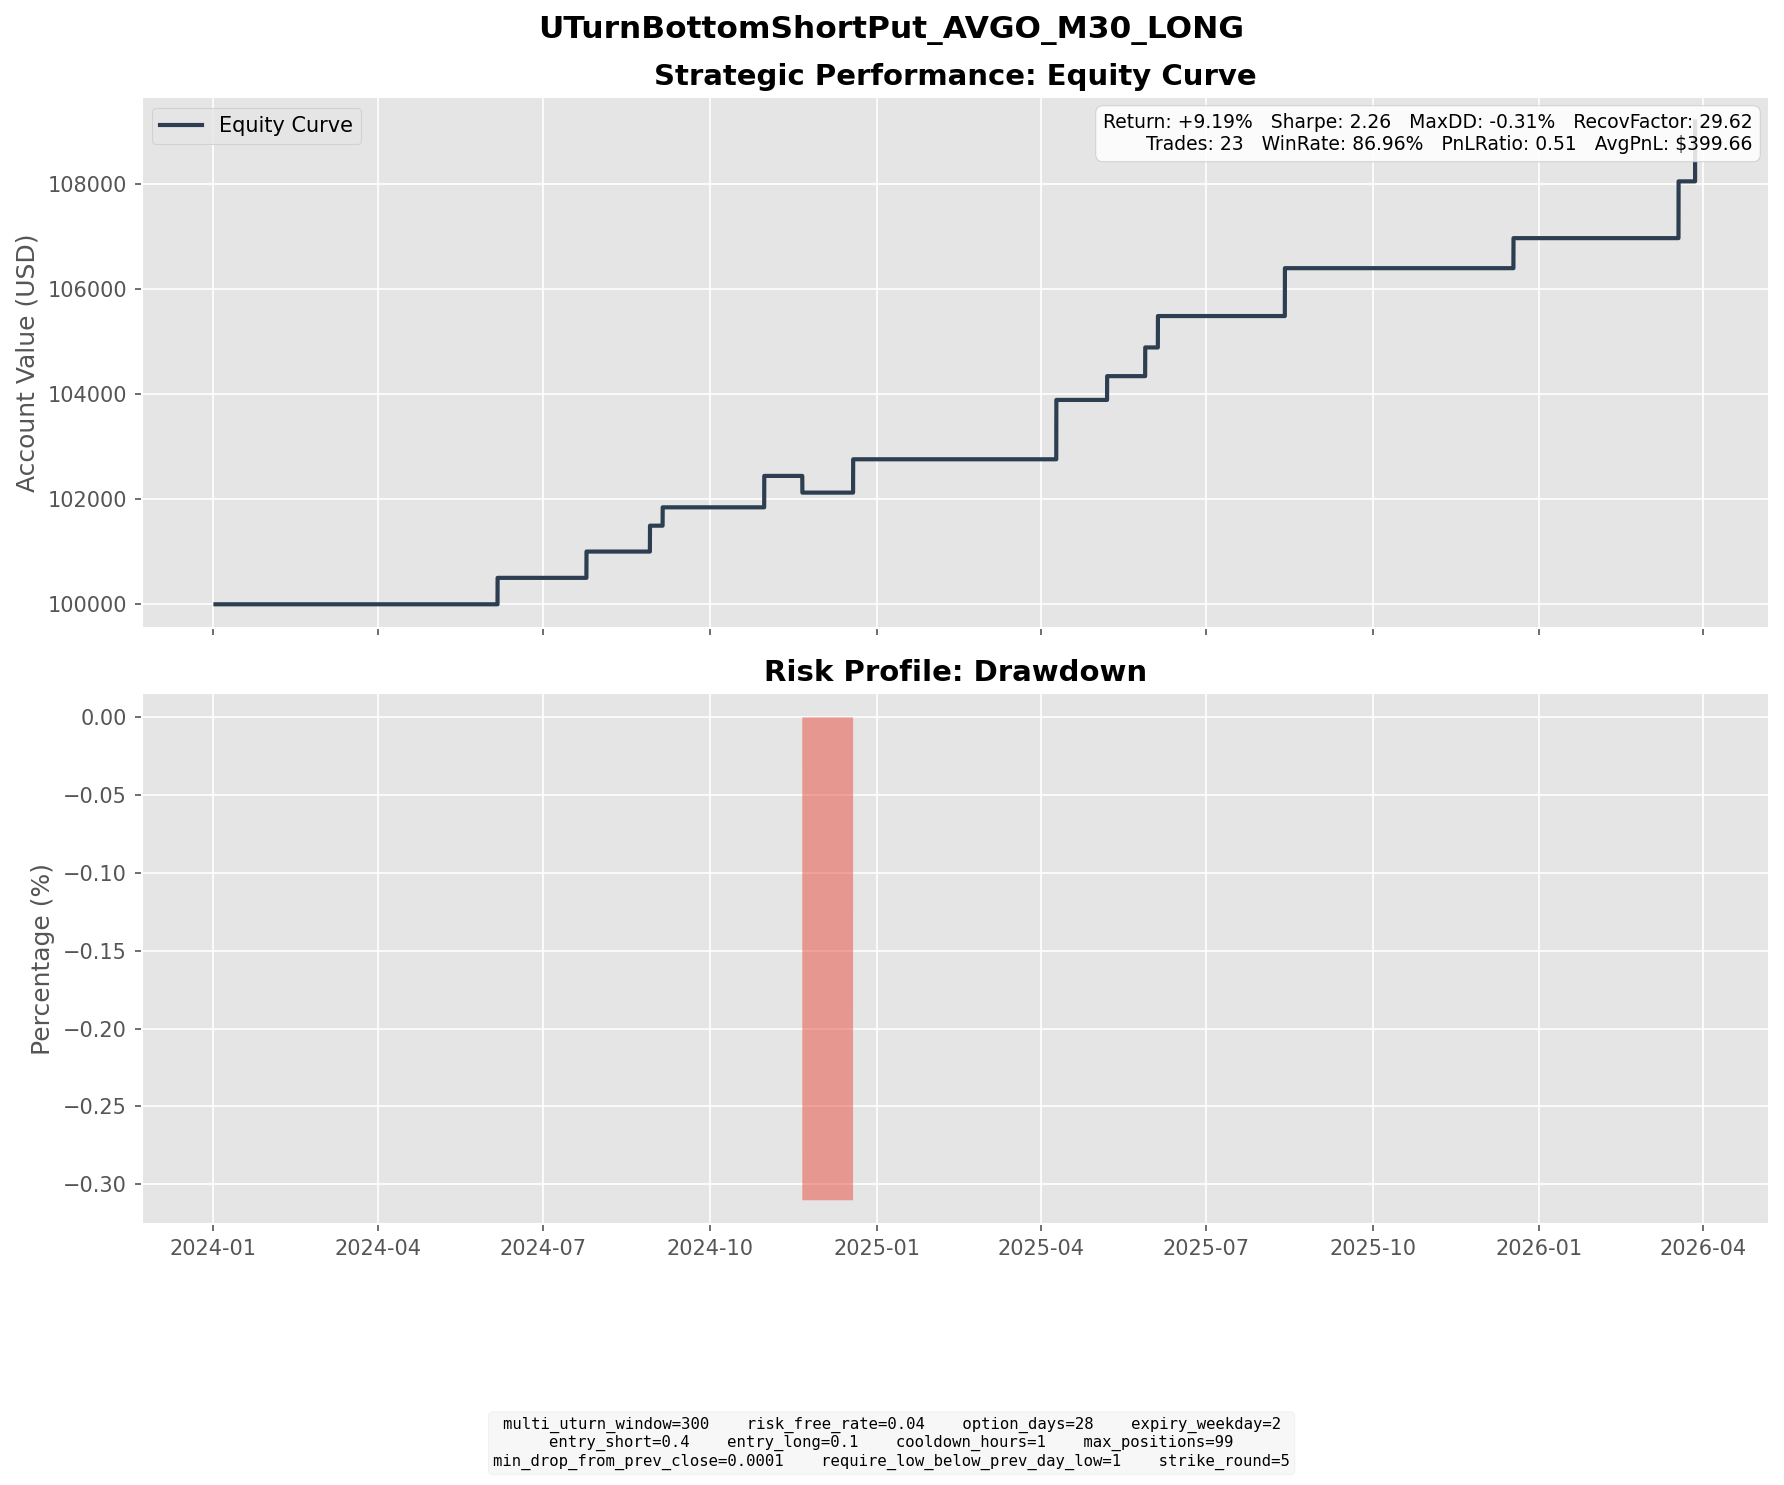

Values plotted in this chart, from the file beside it:
entry_dt, lock_dt, lock_reason, settlement_dt, close_reason, k1, k2, short_prem, long_prem, net_credit, short_settle, long_settle, final_pnl
2024-05-02 14:00:00, 2024-05-02 14:00:00, direct_entry, 2024-06-05 16:00:00, expiry, 120, 95, 5.716, 0.6844, 5.032, 0.0, 0.0, 5.032
2024-06-24 13:30:00, 2024-06-24 13:30:00, direct_entry, 2024-07-24 16:00:00, expiry, 155, 130, 5.813, 1.172, 4.64, 2.9, 0.0, 1.74
2024-06-25 13:00:00, 2024-06-25 13:00:00, direct_entry, 2024-07-24 16:00:00, expiry, 155, 125, 7.034, 0.8694, 6.165, 2.9, 0.0, 3.265
2024-07-30 16:00:00, 2024-07-30 16:00:00, direct_entry, 2024-08-28 16:00:00, expiry, 140, 115, 5.813, 0.8857, 4.927, 0.0, 0.0, 4.927
2024-08-05 09:30:00, 2024-08-05 09:30:00, direct_entry, 2024-09-04 16:00:00, expiry, 130, 110, 4.496, 1.002, 3.494, 0.0, 0.0, 3.494
2024-09-30 08:00:00, 2024-09-30 08:00:00, direct_entry, 2024-10-30 16:00:00, expiry, 165, 135, 7.063, 1.084, 5.98, 0.0, 0.0, 5.98
2024-10-21 08:00:00, 2024-10-21 08:00:00, direct_entry, 2024-11-20 16:00:00, expiry, 170, 140, 6.338, 1.017, 5.321, 8.5, 0.0, -3.179
2024-11-15 14:30:00, 2024-11-15 14:30:00, direct_entry, 2024-12-18 16:00:00, expiry, 160, 130, 7.542, 1.198, 6.344, 0.0, 0.0, 6.344
2025-03-06 15:00:00, 2025-03-06 15:00:00, direct_entry, 2025-04-09 16:00:00, expiry, 175, 145, 7.532, 1.518, 6.013, 0.0, 0.0, 6.013
2025-03-10 15:00:00, 2025-03-10 15:00:00, direct_entry, 2025-04-09 16:00:00, expiry, 175, 145, 6.375, 1.09, 5.285, 0.0, 0.0, 5.285
2025-04-04 08:00:00, 2025-04-04 08:00:00, direct_entry, 2025-05-07 16:00:00, expiry, 140, 115, 5.479, 0.9523, 4.527, 0.0, 0.0, 4.527
2025-04-30 10:00:00, 2025-04-30 10:00:00, direct_entry, 2025-05-28 16:00:00, expiry, 180, 150, 6.607, 1.144, 5.462, 0.0, 0.0, 5.462
2025-05-06 09:30:00, 2025-05-06 09:30:00, direct_entry, 2025-06-04 16:00:00, expiry, 190, 160, 7.561, 1.584, 5.977, 0.0, 0.0, 5.977
2025-07-16 11:30:00, 2025-07-16 11:30:00, direct_entry, 2025-08-13 16:00:00, expiry, 270, 225, 11.09, 1.974, 9.113, 0.0, 0.0, 9.113
2025-11-18 11:00:00, 2025-11-18 11:00:00, direct_entry, 2025-12-17 16:00:00, expiry, 330, 275, 12.66, 2.296, 10.37, 4.65, 0.0, 5.718
2026-02-17 10:00:00, 2026-02-17 10:00:00, direct_entry, 2026-03-18 16:00:00, expiry, 315, 260, 13.54, 2.24, 11.3, 0.49, 0.0, 10.81
2026-03-02 08:00:00, 2026-03-02 08:00:00, direct_entry, 2026-03-27 19:30:00, force_close, 300, 250, 12.28, 2.348, 9.93, 1.71, 0.0, 8.22
2026-03-11 14:30:00, 2026-03-11 14:30:00, direct_entry, 2026-03-27 19:30:00, force_close, 330, 275, 13.52, 2.395, 11.12, 31.71, 0.0, -20.59
2026-03-12 11:00:00, 2026-03-12 11:00:00, direct_entry, 2026-03-27 19:30:00, force_close, 325, 265, 15.01, 2.562, 12.45, 26.71, 0.0, -14.26
2026-03-26 13:00:00, 2026-03-26 13:00:00, direct_entry, 2026-03-27 19:30:00, force_close, 300, 245, 12.79, 2.17, 10.62, 1.71, 0.0, 8.911
2026-03-26 14:30:00, 2026-03-26 14:30:00, direct_entry, 2026-03-27 19:30:00, force_close, 300, 245, 13.1, 2.232, 10.87, 1.71, 0.0, 9.157
2026-03-26 16:00:00, 2026-03-26 16:00:00, direct_entry, 2026-03-27 19:30:00, force_close, 300, 245, 13.25, 2.26, 10.99, 1.71, 0.0, 9.278
2026-03-27 09:00:00, 2026-03-27 09:00:00, direct_entry, 2026-03-27 19:30:00, force_close, 295, 240, 12.71, 2.01, 10.7, 0.0, 0.0, 10.7
